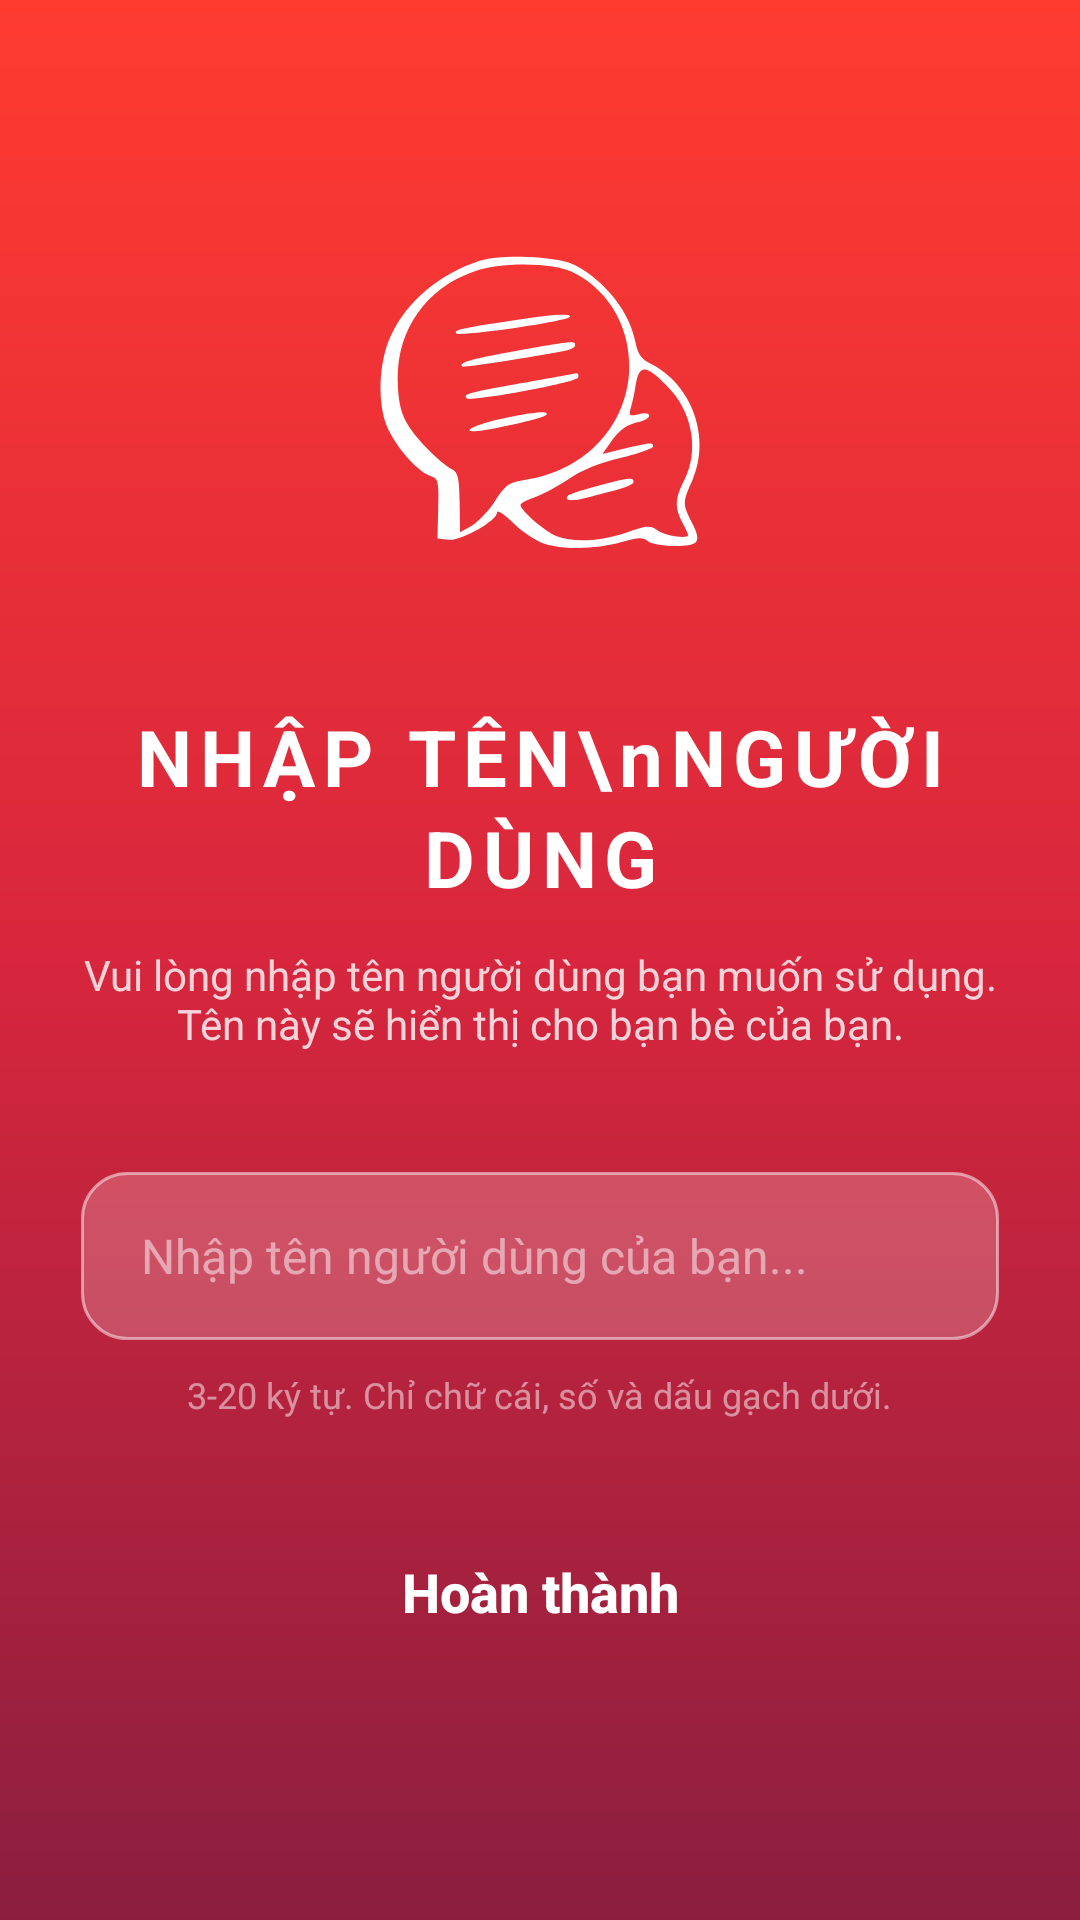

Android layout source for this screen:
<!-- AndroidManifest.xml: application theme Theme.AppChatDonGian -->
<!-- res/layout/activity_login_username.xml -->
<?xml version="1.0" encoding="utf-8"?>
<androidx.constraintlayout.widget.ConstraintLayout
    xmlns:android="http://schemas.android.com/apk/res/android"
    xmlns:app="http://schemas.android.com/apk/res-auto"
    xmlns:tools="http://schemas.android.com/tools"
    android:id="@+id/main"
    android:layout_width="match_parent"
    android:layout_height="match_parent"
    android:background="@drawable/splash_gradient"
    tools:context=".LoginUsernameActivity">

    <LinearLayout
        android:id="@+id/form_container"
        android:layout_width="0dp"
        android:layout_height="wrap_content"
        android:gravity="center"
        android:orientation="vertical"
        app:layout_constraintBottom_toBottomOf="parent"
        app:layout_constraintEnd_toEndOf="parent"
        app:layout_constraintStart_toStartOf="parent"
        app:layout_constraintTop_toTopOf="parent"
        app:layout_constraintVertical_bias="0.4"
        app:layout_constraintWidth_percent="0.85">
        <ImageView
        android:layout_width="160dp"
        android:layout_height="160dp"
        android:background="@drawable/circular_bg"
        android:backgroundTint="#33FFFFFF"
        android:padding="15dp"
        android:src="@drawable/logo_icon"
        app:tint="@color/white" />

        <TextView
            android:layout_width="wrap_content"
            android:layout_height="wrap_content"
            android:layout_marginTop="20dp"
            android:gravity="center"
            android:letterSpacing="0.1"
            android:lineSpacingMultiplier="1.1"
            android:text="NHẬP TÊN\nNGƯỜI DÙNG"
            android:textColor="@color/white"
            android:textSize="26sp"
            android:textStyle="bold" />

        <TextView
            android:layout_width="wrap_content"
            android:layout_height="wrap_content"
            android:layout_marginTop="12dp"
            android:gravity="center"
            android:text="Vui lòng nhập tên người dùng bạn muốn sử dụng. Tên này sẽ hiển thị cho bạn bè của bạn."
            android:textColor="#CCFFFFFF"
            android:textSize="14sp" />

        <LinearLayout
            android:layout_width="match_parent"
            android:layout_height="56dp"
            android:layout_marginTop="40dp"
            android:background="@drawable/login_input_bg"
            android:gravity="center_vertical"
            android:paddingHorizontal="5dp">

            <EditText
                android:id="@+id/login_username"
                android:layout_width="match_parent"
                android:layout_height="match_parent"
                android:background="@android:color/transparent"
                android:hint="Nhập tên người dùng của bạn..."
                android:inputType="text"
                android:paddingHorizontal="15dp"
                android:textColor="@color/white"
                android:textColorHint="#80FFFFFF"
                android:textSize="16sp" />
        </LinearLayout>

        <TextView
            android:layout_width="wrap_content"
            android:layout_height="wrap_content"
            android:layout_marginTop="10dp"
            android:text="3-20 ký tự. Chỉ chữ cái, số và dấu gạch dưới."
            android:textColor="#80FFFFFF"
            android:textSize="12sp" />

        <androidx.appcompat.widget.AppCompatButton
            android:id="@+id/login_finish_btn"
            android:layout_width="match_parent"
            android:layout_height="55dp"
            android:layout_marginTop="30dp"
            android:background="@drawable/btn_rounded_corner"
            android:backgroundTint="@color/my_primary"
            android:elevation="4dp"
            android:text="Hoàn thành"
            android:textAllCaps="false"
            android:textColor="@color/white"
            android:textSize="18sp"
            android:textStyle="bold" />

        <ProgressBar
            android:id="@+id/login_progress_bar"
            android:layout_width="32dp"
            android:layout_height="32dp"
            android:layout_marginTop="20dp"
            android:indeterminateTint="@color/white"
            android:visibility="gone" />

    </LinearLayout>

</androidx.constraintlayout.widget.ConstraintLayout>
<!-- resources referenced by this layout -->
<resources>
  <color name="my_primary">#722F37</color>
  <color name="white">#FFFFFFFF</color>
  <!-- drawable login_input_bg (drawable) -->
  <?xml version="1.0" encoding="utf-8"?>
  <shape xmlns:android="http://schemas.android.com/apk/res/android">
      <solid android:color="#33FFFFFF" />
      <corners android:radius="15dp" />
      <stroke
          android:width="1dp"
          android:color="#80FFFFFF" />
  </shape>
  <!-- drawable logo_icon: vector/xml drawable (drawable, 2650 chars, omitted) -->
  <!-- drawable splash_gradient (drawable) -->
  <?xml version="1.0" encoding="utf-8"?>
  <shape xmlns:android="http://schemas.android.com/apk/res/android">
      <gradient
          android:startColor="#FF3B30"
          android:centerColor="#D7263D"
          android:endColor="#8B1E3F"
          android:angle="270" />
  </shape>
  <style name="Theme.AppChatDonGian" parent="Base.Theme.AppChatDonGian" />
  <style name="Base.Theme.AppChatDonGian" parent="Theme.Material3.DayNight.NoActionBar">
          
          <item name="colorPrimary">@color/my_primary</item>
          <item name="colorPrimaryVariant">@color/my_primary</item>
          <item name="colorOnPrimary">@color/white</item>
  
          
          <item name="colorSecondary">@color/my_second</item>
          <item name="colorSecondaryVariant">@color/my_second</item>
          <item name="colorOnSecondary">@color/black</item>
  
          <item name="android:statusBarColor">?attr/colorPrimaryVariant</item>
          <item name="android:windowBackground">@color/off_white</item>
      </style>
  <color name="my_second">#FFFFFFFF</color>
  <color name="black">#FF000000</color>
  <color name="off_white">#FAFAFA</color>
</resources>
